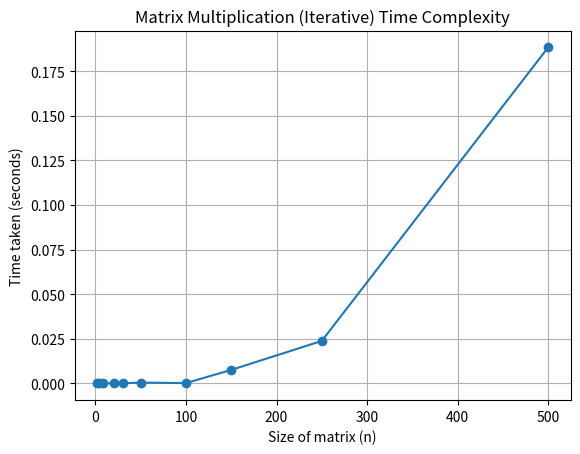

Python code for this plot:
import matplotlib.pyplot as plt

n_values = [2, 4, 8, 20, 30, 50, 100, 150, 250, 500]
time_taken = [0.000001, 0.000001, 0.000007, 0.000023, 0.000070,
              0.000418, 0.0001687, 0.007553, 0.023794, 0.188353]
plt.plot(n_values, time_taken, marker="o")
plt.title("Matrix Multiplication (Iterative) Time Complexity")
plt.xlabel("Size of matrix (n)")
plt.ylabel("Time taken (seconds)")
plt.grid(True)
plt.show()
